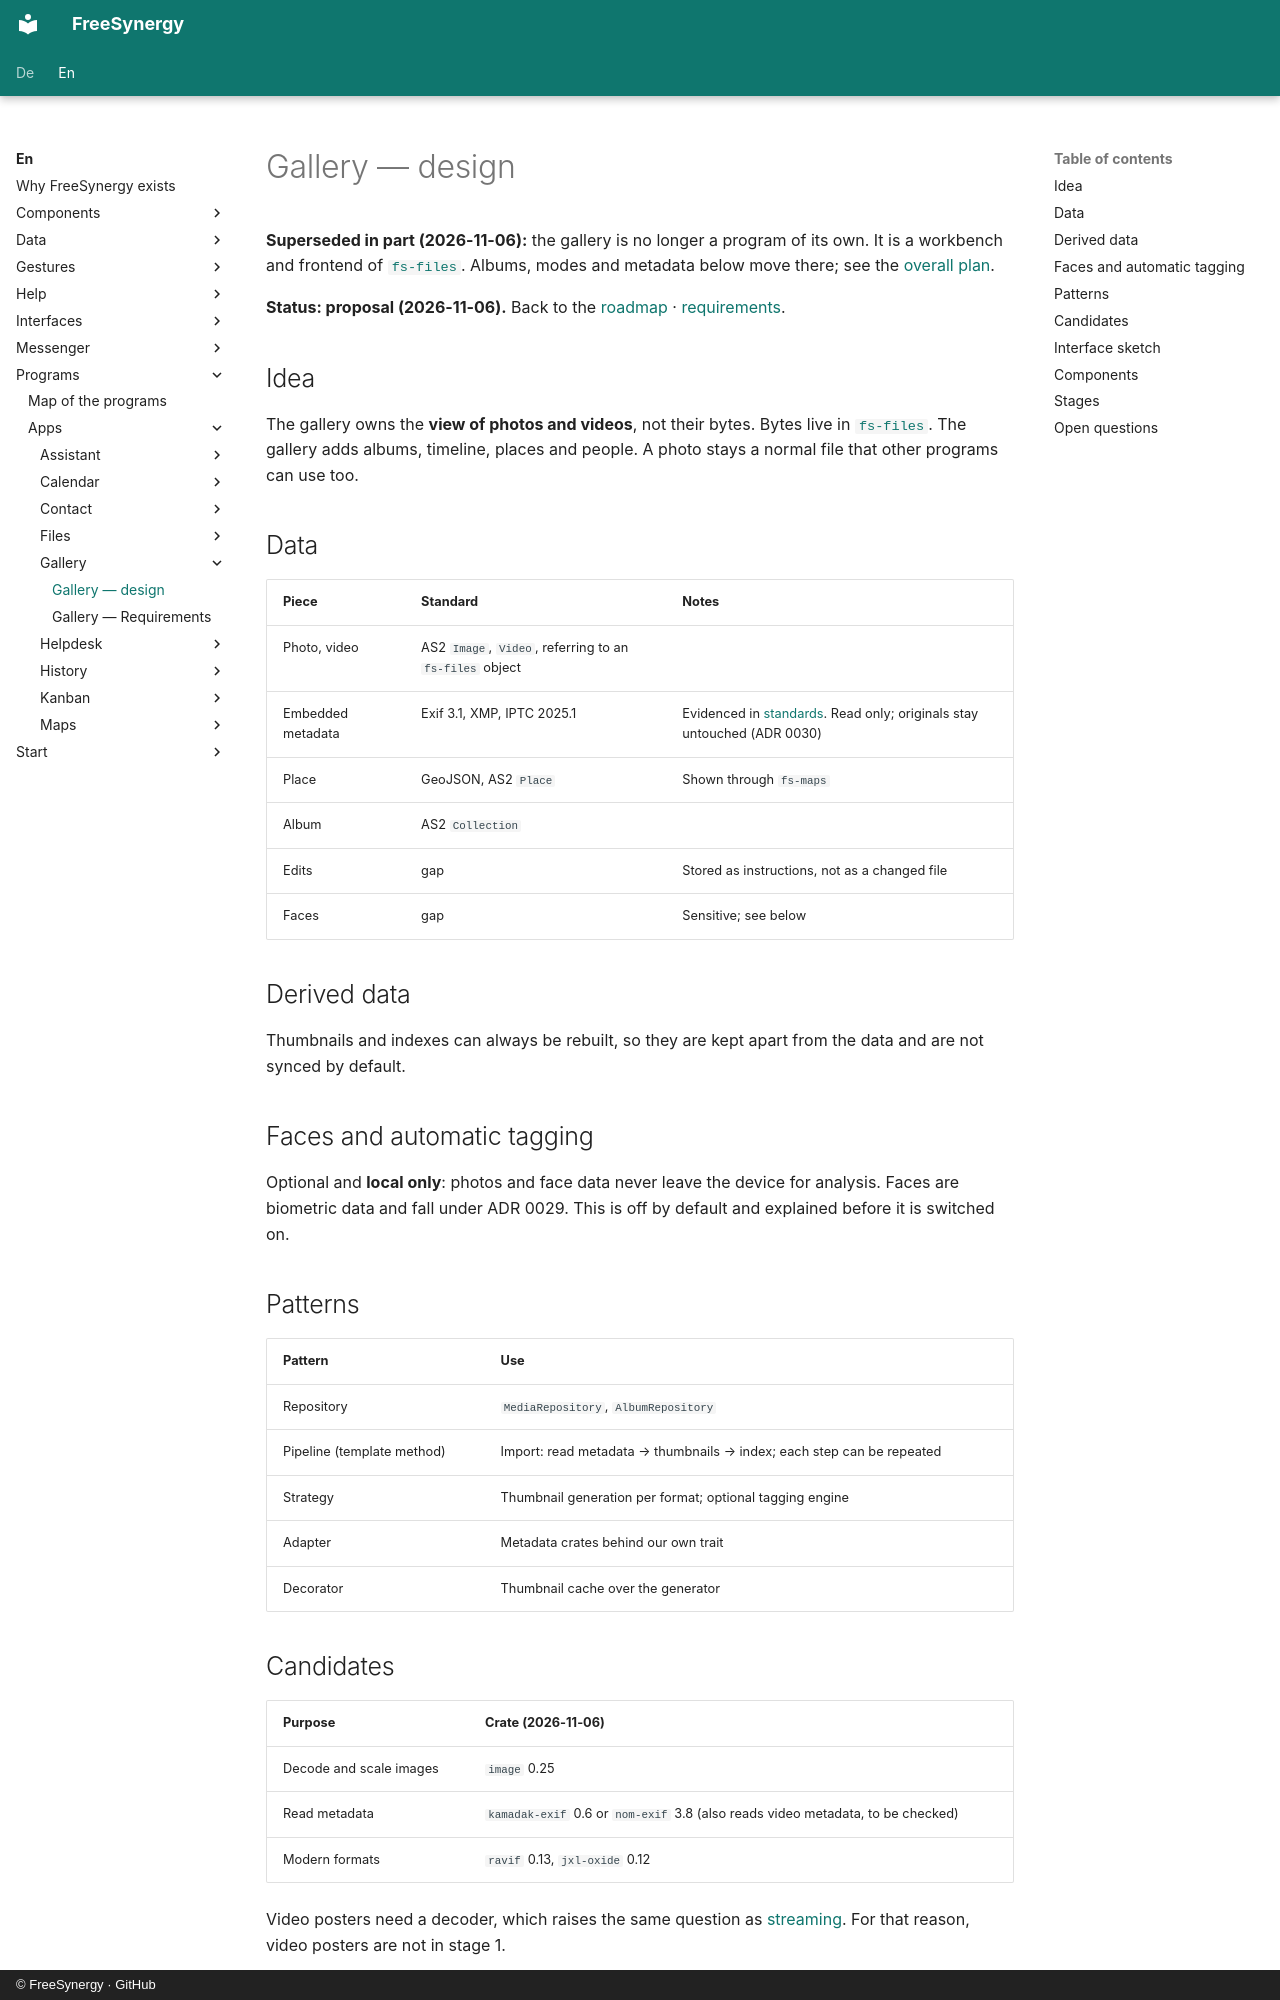

repository: FreeSynergy/fs-documentation · page: en/programs/apps/gallery/design/index.html · generator: mkdocs · copyright: © FreeSynergy · GitHub

# Gallery — design

**Superseded in part (2026-11-06):** the gallery is no longer a program of its own. It is a workbench and frontend of [`fs-files`](../files/design.md). Albums, modes and metadata below move there; see the [overall plan](../roadmap.md).

**Status: proposal (2026-11-06).** Back to the [roadmap](../roadmap.md) · [requirements](requirements.md).

## Idea

The gallery owns the **view of photos and videos**, not their bytes. Bytes live in [`fs-files`](../files/design.md). The
gallery adds albums, timeline, places and people. A photo stays a normal file that other programs can use too.

## Data

| Piece | Standard | Notes |
|-------|----------|-------|
| Photo, video | AS2 `Image`, `Video`, referring to an `fs-files` object | |
| Embedded metadata | Exif 3.1, XMP, IPTC 2025.1 | Evidenced in [standards](../../../data/standards.md). Read only; originals stay untouched (ADR 0030) |
| Place | GeoJSON, AS2 `Place` | Shown through `fs-maps` |
| Album | AS2 `Collection` | |
| Edits | gap | Stored as instructions, not as a changed file |
| Faces | gap | Sensitive; see below |

## Derived data

Thumbnails and indexes can always be rebuilt, so they are kept apart from the data and are not synced by default.

## Faces and automatic tagging

Optional and **local only**: photos and face data never leave the device for analysis. Faces are biometric data and fall
under ADR 0029. This is off by default and explained before it is switched on.

## Patterns

| Pattern | Use |
|---------|-----|
| Repository | `MediaRepository`, `AlbumRepository` |
| Pipeline (template method) | Import: read metadata → thumbnails → index; each step can be repeated |
| Strategy | Thumbnail generation per format; optional tagging engine |
| Adapter | Metadata crates behind our own trait |
| Decorator | Thumbnail cache over the generator |

## Candidates

| Purpose | Crate (2026-11-06) |
|---------|--------------------|
| Decode and scale images | `image` 0.25 |
| Read metadata | `kamadak-exif` 0.6 or `nom-exif` 3.8 (also reads video metadata, to be checked) |
| Modern formats | `ravif` 0.13, `jxl-oxide` 0.12 |

Video posters need a decoder, which raises the same question as [streaming](../streaming/design.md#encoding).
For that reason, video posters are not in stage 1.
